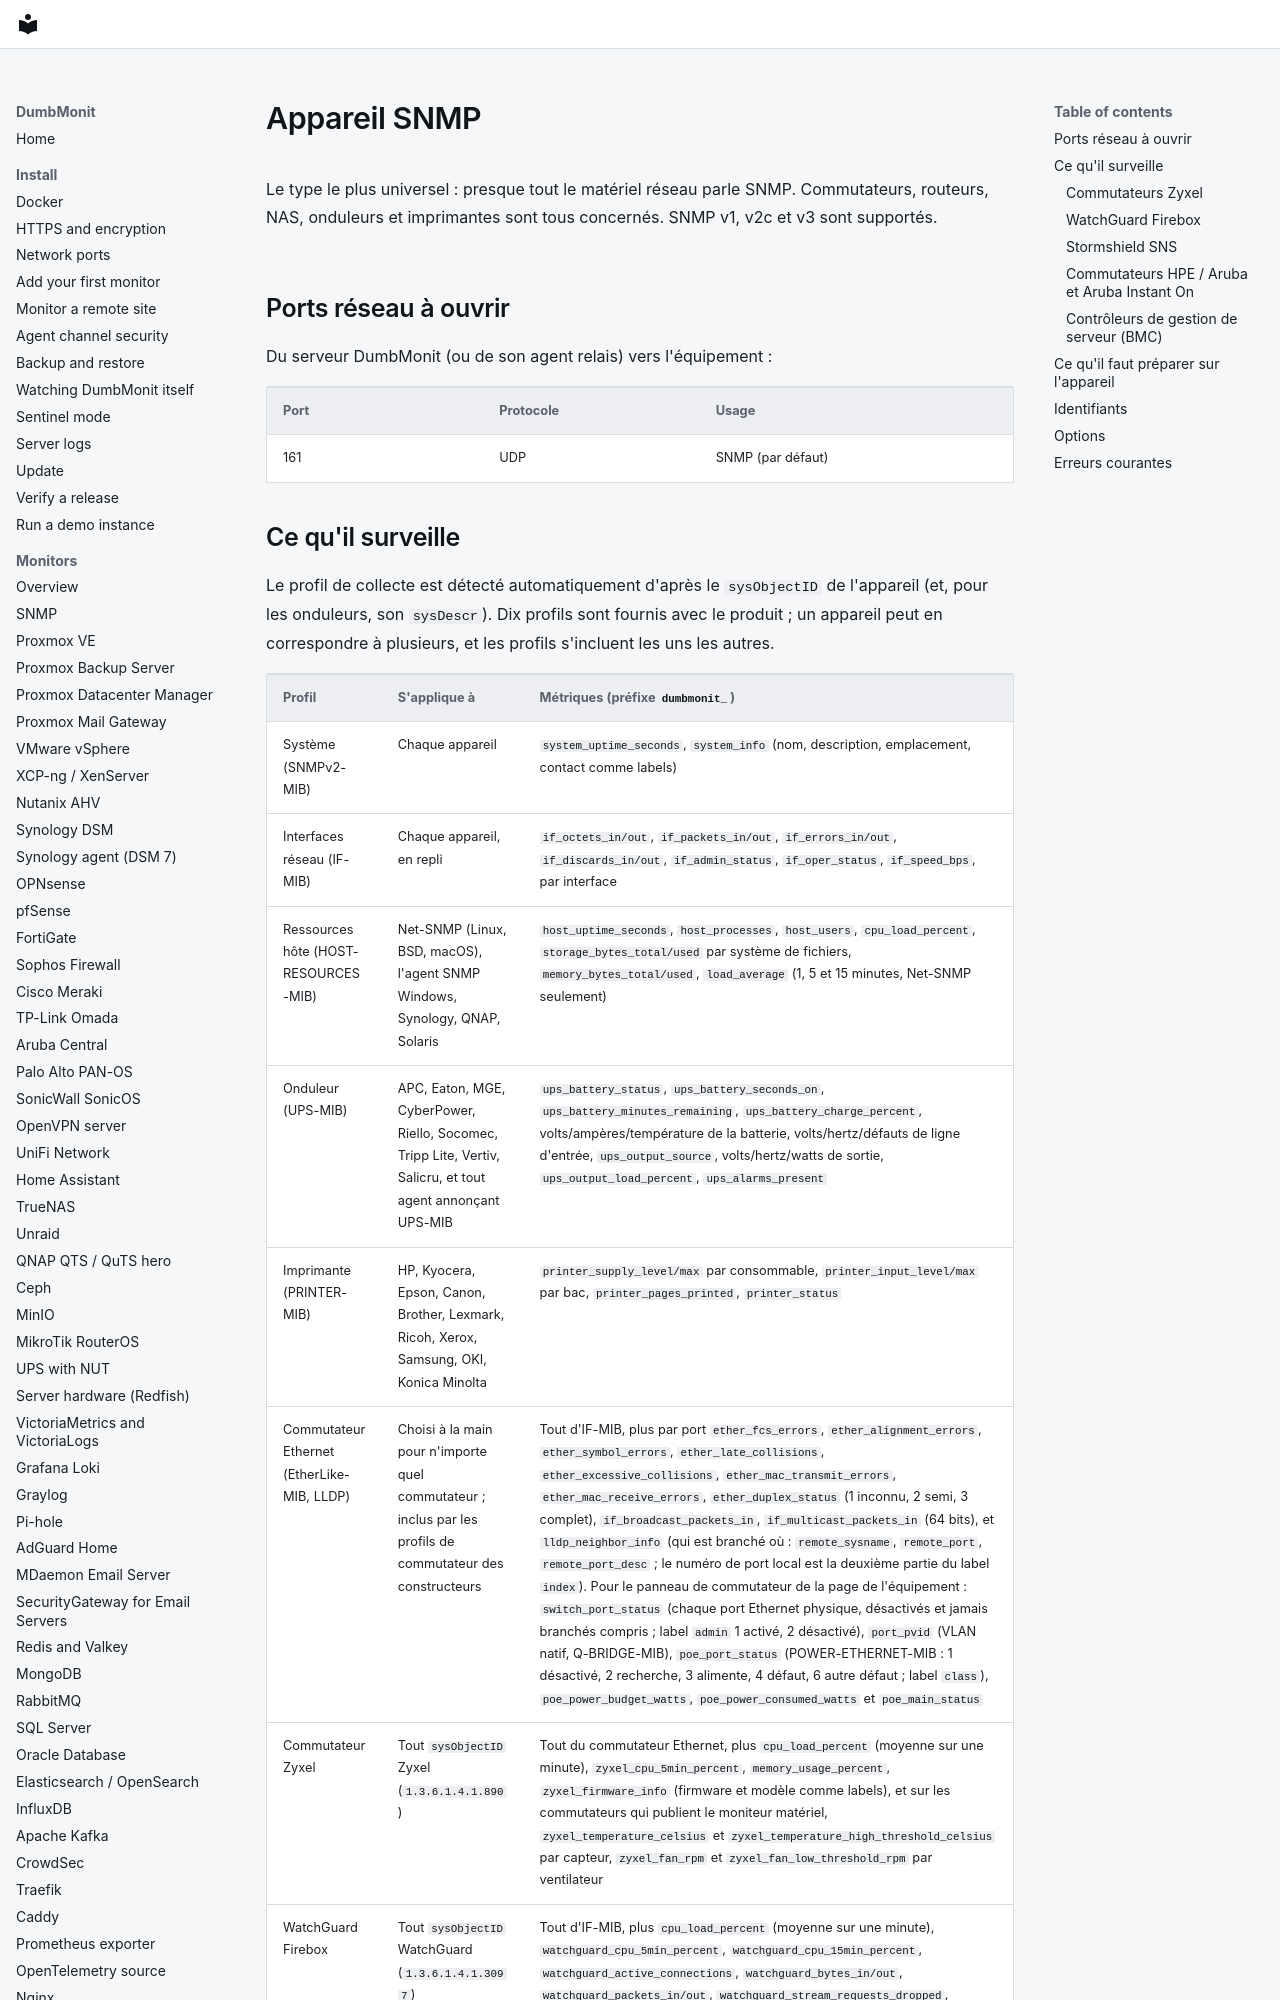

repository: laupernoe/dumbmonit · page: devices/snmp.fr/index.html · generator: mkdocs

# Appareil SNMP

Le type le plus universel : presque tout le matériel réseau parle SNMP.
Commutateurs, routeurs, NAS, onduleurs et imprimantes sont tous concernés.
SNMP v1, v2c et v3 sont supportés.

## Ports réseau à ouvrir

Du serveur DumbMonit (ou de son agent relais) vers l'équipement :

| Port | Protocole | Usage |
|---|---|---|
| 161 | UDP | SNMP (par défaut) |
